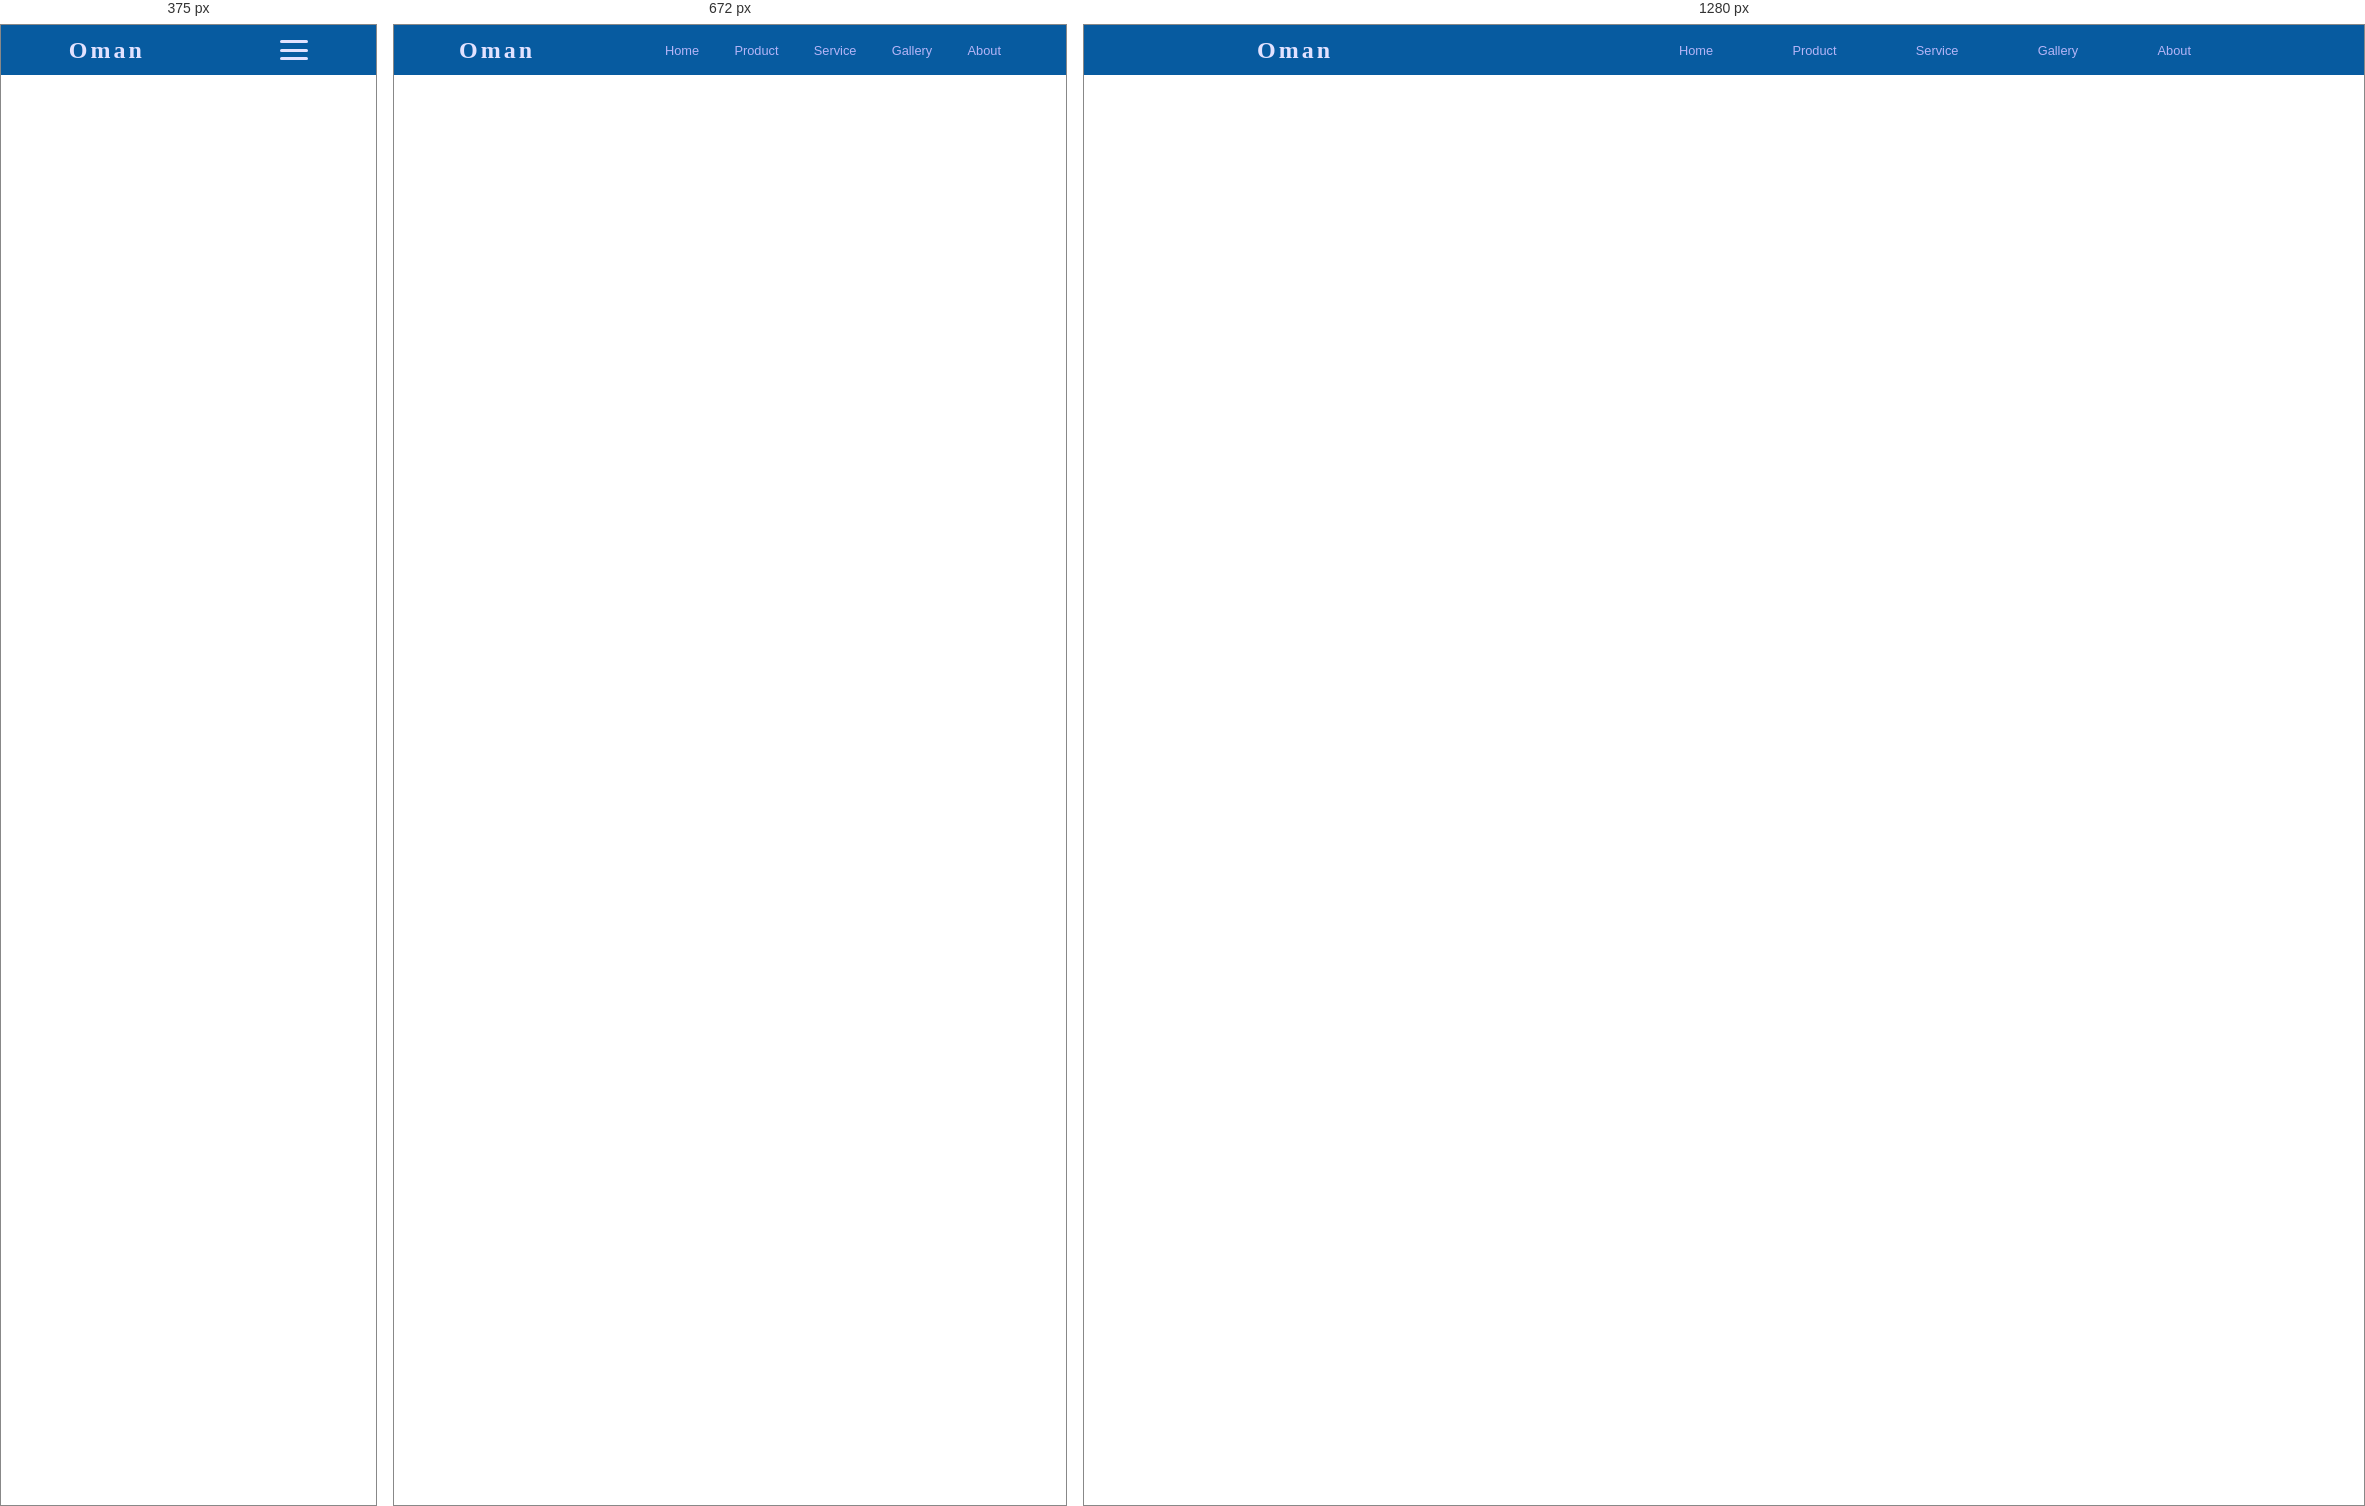
Rendered at 375 px, 672 px and 1280 px, left to right.

<!-- file: navbar.html -->
<!DOCTYPE html>
<html lang="en">
   <head>
      <meta charset="UTF-8" />
      <meta name="viewport" content="width=device-width, initial-scale=1.0" />
      <title>Navbar HTML</title>
      <link rel="stylesheet" href="style.css" />
      <link rel="preconnect" href="https://fonts.googleapis.com" />
      <link rel="preconnect" href="https://fonts.gstatic.com" crossorigin />
      <link
         href="https://fonts.googleapis.com/css2?family=Montserrat:ital,wght@0,100..900;1,100..900&family=Pacifico&display=swap"
         rel="stylesheet"
      />
   </head>
   <body>
      <nav>
         <div class="logo">
            <h4>Oman</h4>
         </div>
         <ul>
            <li><a href="#">Home</a></li>
            <li><a href="#">Product</a></li>
            <li><a href="#">Service</a></li>
            <li><a href="#">Gallery</a></li>
            <li><a href="#">About</a></li>
         </ul>

         <div class="toggle-menu">
            <input type="checkbox" />
            <span></span>
            <span></span>
            <span></span>
         </div>
      </nav>
      
      <script src="script.js"></script>

   </body>

</html>


/* @media block from style.css */
@media screen and (max-width: 768px) {
    nav ul {
        width: 50%;
    }
}

/* @media block from style.css */
@media screen and (max-width: 576px) {
    .toggle-menu {
        display: flex;
    }

    nav ul {
        position: absolute;
        text-align: center;
        right: 0;
        top: 0;
        width: 80%;
        height: 100vh;
        background-color: rgb(5, 56, 98);
        flex-direction: column;
        justify-content: space-evenly;
        transform: translateX(100%);
        transition: all 1s;
        opacity: 0;
    }

    nav ul.slide {
        opacity: 1;
        transform: translateX(0);
    }
}